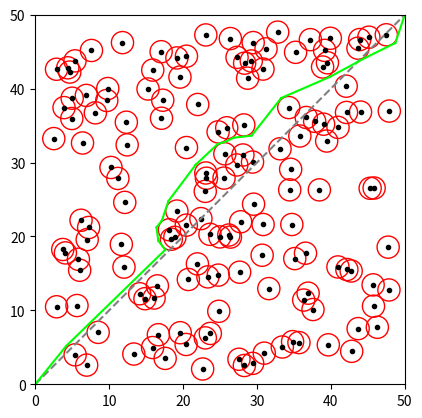

Source code (Python):
import matplotlib.pyplot as plt
import random
import math

class PathPlanner:

    def __init__(self):
        
        # Matplotlib stuff:
        self.graph_size = 50
        self.figure = plt.figure()
        self.ax = self.figure.add_subplot(111)
        self.ax.set_xlim([0, self.graph_size])
        self.ax.set_ylim([0, self.graph_size])
        self.num_obstacles = 3 * self.graph_size#300
        plt.axis("scaled")
        
        # These are parameters that can change
        self.resolution = 0.1 # 0.05
        self.robot_radius = 1.5
        self.tolerance = self.robot_radius

        # Get current and goal positions
        self.current_point = [0, 0] # Will come from odometry
        self.goal_point = [self.graph_size, self.graph_size] # Will come from goal path

        # On the rover, obstacles will come from the laser scan points
        self.obstacles = []
        self.build_hazards(self.num_obstacles)
        self.plot_hazards(self.obstacles)

        self.move_invalid_goal()
        self.waypoints = [self.current_point, self.goal_point]
        
        self.iterations = 0

        # Keep building path until it is free of hazards:
        path_finished = False
        while not path_finished:

            self.iterations += 1

            self.resolution = self.resolution * (1 + (self.iterations / 5000))

            path_finished = self.build_path()

            print(self.iterations, self.resolution)

            if self.iterations > 5000:
                break
        
        self.plot_path(self.waypoints, 'lime')
            
        # print(self.obstacles)
        plt.show()


    def calc_distance(self, start_point, end_point):

        # Return the distance between two points:
        return math.sqrt((end_point[0] - start_point[0])**2 + (end_point[1] - start_point[1])**2)


    def build_path(self):

        for idx in range(len(self.waypoints)):

            if idx < len(self.waypoints)-1:

                # Get current and next point from [points]:
                current_point = self.waypoints[idx]
                next_point = self.waypoints[idx+1]

                # Calculate slope angle of the line:
                slope_angle = self.calc_slope_angle(current_point, next_point)

                # Calculate distance between points:
                distance = self.calc_distance(current_point, next_point)

                # Step through the distance between the two points:
                step = self.resolution
                while step < distance:

                    # Calculate x and y at each distance along the line segment:
                    x = (step * math.cos(slope_angle)) + current_point[0]
                    y = (step * math.sin(slope_angle)) + current_point[1]

                    step += self.resolution

                    # Check if the point is too close to an object:
                    for object in self.obstacles:

                        if not self.valid_point([x, y], [object]):

                            # Find the closest point that is valid:
                            new_point = self.find_valid_point(object, slope_angle, (x, y))

                            # If there is a direct path from the new point to the current point, skip all points in-between:
                            if self.valid_segment(self.current_point, new_point) and idx > 0:

                                self.waypoints = [self.current_point, new_point, self.goal_point]
                                # return True # This MIGHT improve the program. Rover testing needed.
                            
                            # Otherwise, insert the new point into the list:
                            else:
                                self.waypoints.insert(idx+1, new_point)

                            if idx > 2:
                                
                                # Check if there is a direct path to an earlier point (not start point), and skip points in-between if so:
                                for idx_2 in range(len(self.waypoints[:idx])-2):

                                    if self.valid_segment(self.waypoints[idx_2], new_point):
                                        
                                        self.waypoints = self.waypoints[:idx_2+1] + [new_point] + [self.goal_point]

                            # Return False if a point was added (path isn't done)
                            return False 
        
        # Return True if no point needed to be added (path is done)
        return True


    def find_valid_point(self, center_point, slope_angle, intercept):

        # Calculate the inverse of the existing path's slope (perpendicular line):
        inverse_slope_angle = -((2*math.pi) - slope_angle - (math.pi / 2))

        # Find the closest valid point along the perpendicular line going each direction
        point_pos = self.find_valid_point_helper(center_point, inverse_slope_angle, 1)
        point_neg = self.find_valid_point_helper(center_point, inverse_slope_angle, -1)

        # Return whichever point is closer to the collision point
        if math.dist(intercept, point_neg) < math.dist(intercept, point_pos):
            return point_neg
        else:
            return point_pos


    def move_invalid_goal(self):

        slope_angle = self.calc_slope_angle(self.current_point, self.goal_point)

        if not self.valid_point(self.goal_point, self.obstacles):

            new_goal = self.find_valid_point_helper(self.goal_point, slope_angle, -1)
            self.goal_point = new_goal


    def find_valid_point_helper(self, start_point, slope_angle, direction, extra=0): # extra may not be needed

        # Set the step to negative or positive depending on input"
        step = self.tolerance * direction
        
        while True:

            # Calculate x and y along line at a distance from the start point:
            x = (step * math.cos(slope_angle)) + start_point[0]
            y = (step * math.sin(slope_angle)) + start_point[1]

            # Increase distance for next iteration:
            step += (self.resolution * direction)

            # If the point is valid, return it (extra is if the user wants additional MoE, may be removed)
            if self.valid_point([x, y], self.obstacles):

                x = ((step+extra*direction) * math.cos(slope_angle)) + start_point[0]
                y = ((step+extra*direction) * math.sin(slope_angle)) + start_point[1]

                return [x, y]


    def valid_segment(self, start_point, end_point):

        # Find the angle of the line's slope:
        slope_angle = self.calc_slope_angle(start_point, end_point)

        # Find the distance of the line segment:
        distance = self.calc_distance(start_point, end_point)

        # Iterate along the line:
        step = self.resolution
        while step < distance:
            
            # Calculate a point at the distance along the line:
            x = (step * math.sin(slope_angle)) + start_point[0]
            y = (step * math.cos(slope_angle)) + start_point[1]
            step += self.resolution

            # If the point collides with an obstacle, return True
            if not self.valid_point([x, y], self.obstacles):
                
                return False

        return True


    def valid_point(self, point, obstacles):
        
        # Check if the point is too close to each known obstacle:
        for object in obstacles:
            
            if point[0]-self.tolerance <  object[0] < point[0]+self.tolerance:

                if point[1]-self.tolerance <  object[1] < point[1]+self.tolerance:

                    distance = math.dist(point, object)

                    # If too close, return True:
                    if distance < self.tolerance:
                        
                        return False
                    
                    # return False
        
        # If all obstacles have been checked, return False:
        return True
        
    
    def calc_slope_angle(self, point_1, point_2):

        # ORDER MATTERS!
        # return math.atan2((point_2[0] - point_1[0]), (point_2[1] - point_1[1]))
        return math.atan2((point_2[1] - point_1[1]), (point_2[0] - point_1[0]))

    
    def build_hazards(self, amount):
        
        for _ in range(amount):

            y = random.uniform(2.0, self.graph_size-2.0)
            x = random.uniform(2.0, self.graph_size-2.0)

            self.obstacles.append([x, y])

    
    def plot_hazards(self, obstacles):

        for object in obstacles:

            plt.plot(object[0], object[1], 'k.')

            cir = plt.Circle((object[0], object[1]), radius=self.tolerance, color='r', fill=False)
            self.ax.add_patch(cir)

    
    def plot_path(self, waypoints, color):

        if len(waypoints) > 1:

            x_ends = [waypoints[0][0], waypoints[-1][0]]
            y_ends = [waypoints[0][1], waypoints[-1][1]]
            plt.plot(x_ends, y_ends, color="grey", linestyle='--')

            for idx in range(len(waypoints)-1):

                x_values = [waypoints[idx][0], waypoints[idx+1][0]]
                y_values = [waypoints[idx][1], waypoints[idx+1][1]]
                plt.plot(x_values, y_values, color=color)


def main():

    PathPlanner()


main()
